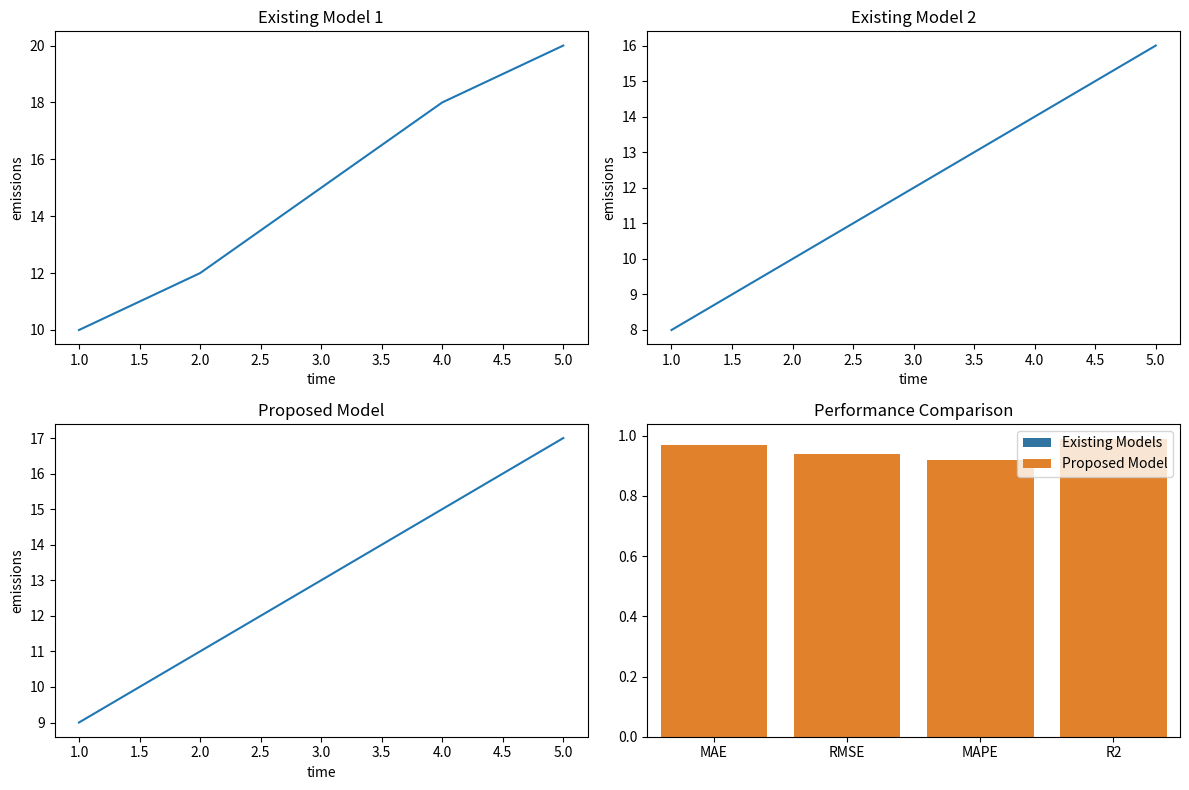

This chart was generated by the following Python code:
import matplotlib.pyplot as plt
import seaborn as sns

# Sample data for existing models
existing_model_data = [
    {
        "time": [1, 2, 3, 4, 5],
        "emissions": [10, 12, 15, 18, 20]
    },
    {
        "time": [1, 2, 3, 4, 5],
        "emissions": [8, 10, 12, 14, 16]
    }
]

# Sample data for the proposed model
proposed_model_data = {
    "time": [1, 2, 3, 4, 5],
    "emissions": [9, 11, 13, 15, 17]
}

# Performance metrics (replace with actual values)
existing_model_performance = [0.95, 0.92, 0.90, 0.98]
proposed_model_performance = [0.97, 0.94, 0.92, 0.99]

# Set up the figure and subplots
fig, axs = plt.subplots(nrows=2, ncols=2, figsize=(12, 8))

# Plot historical vs. predicted emissions for existing models
for i, model_data in enumerate(existing_model_data):
    model_title = f"Existing Model {i+1}"
    sns.lineplot(x='time', y='emissions', data=model_data, ax=axs[0, i])
    axs[0, i].set_title(model_title)

# Plot historical vs. predicted emissions for the proposed model
sns.lineplot(x='time', y='emissions', data=proposed_model_data, ax=axs[1, 0])
axs[1, 0].set_title("Proposed Model")

# Create a bar chart for performance metrics
metrics = ['MAE', 'RMSE', 'MAPE', 'R2']
sns.barplot(x=metrics, y=existing_model_performance,
            ax=axs[1, 1], label="Existing Models")
sns.barplot(x=metrics, y=proposed_model_performance,
            ax=axs[1, 1], label="Proposed Model")
axs[1, 1].set_title("Performance Comparison")
axs[1, 1].legend()

# Add labels, titles, and legends
plt.tight_layout()
plt.show()
